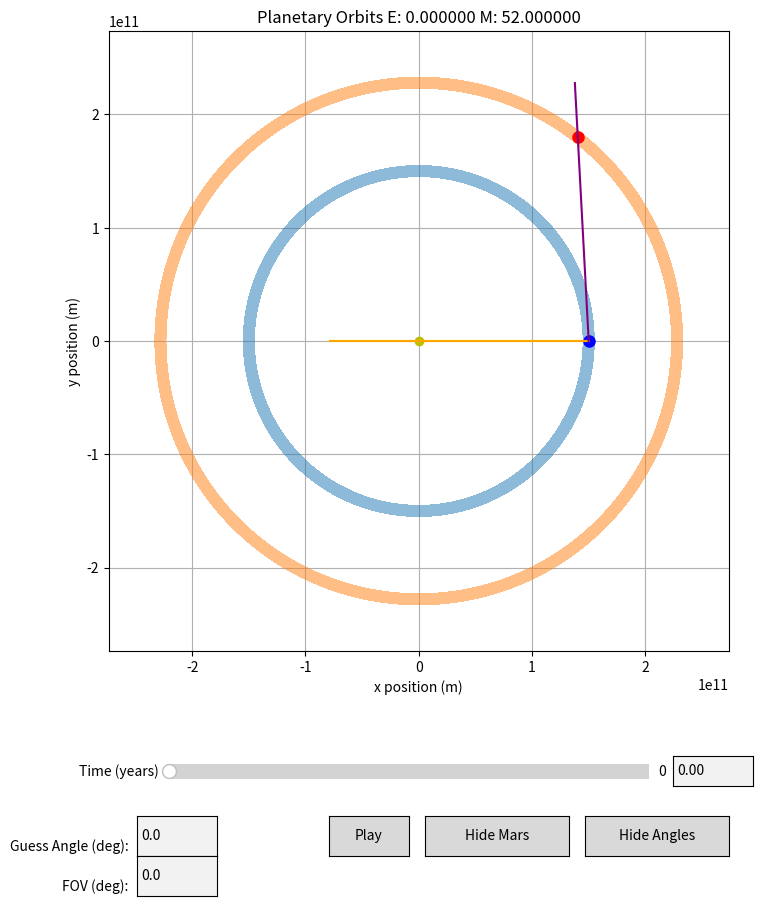

Write the Python code that produced this figure.
import numpy as np
import matplotlib.pyplot as plt
from matplotlib.widgets import Button
from matplotlib.widgets import Slider, TextBox
from scipy.ndimage import gaussian_filter1d
from scipy.fft import rfft, rfftfreq
from scipy.stats import pearsonr
from scipy.signal import correlate
from scipy.signal import find_peaks

# Constants
G = 6.67430e-11 # gravitiaional constant in m^3 kg^-1 s^-2

# Sympletic integrator coefficents (Yoshida 4th order)
# note: the coefficients control the integration steps to preserve physical properties
w0 = -np.power(2, 1/3) / (2 - np.power(2,1/3))
w1 = 1 / (2 - np.power(2, 1/3))
c = [w1 / 2, (w0 + w1) / 2, (w0 + w1) / 2, w1 / 2] # position update weights
d = [w1, w0, w1] # velocity update weights

# Function to compute accelerations on two orbiting bodies affected by central mass and each other
def compute_acceleration_two_orbiting_bodies(x1,y1,x2,y2,M,m1,m2):

    r1 = np.sqrt(x1**2 + y1**2) # distance between m1 and M
    r2 = np.sqrt(x2**2 + y2**2) # distance between m2 and M
    d= np.sqrt((x2 - x1)**2 + (y2 - y1)**2) # distance between m1 and m2

    # Compute acceleration on mass 1 (e.g., Earth):
    # First term: attraction to central mass (Sun)
    # Second term: gravitational pull from mass 2 (e.g., Mars)
    ax1 = -G * M * x1 / r1**3 + (G * m2 * (x2 - x1) / d**3) # acceleration in x direction on mass 1
    ay1 = -G * M * y1 / r1**3 + (G * m2 * (y2 - y1) / d**3) # acceleration in y direction on mass 1

    # Compute acceleration on mass 2 (e.g., Mars):
    ax2 = -G * M * x2 / r2**3 + (G * m1 * (x1 - x2) / d**3) # acceleration in x direction on mass 2
    ay2 = -G * M * y2 / r2**3 + (G * m1 * (y1 - y2) / d**3) # acceleration in y direction on mass 2

    return ax1, ay1, ax2, ay2

# Function to compute acceleration on a single orbiting body affected only by the central mass
def compute_acceleration_one_orbiting_body(x1,y1,M,m):

    r = np.sqrt(x1**2 + y1**2) # distance between m1 and M

    ax = -G * M * x1 / r**3 # acceleration in x direction on mass 1
    ay = -G * M * y1 / r**3  # acceleration in y direction on mass 1

    return ax, ay

# Symplectic integrator for two orbiting bodies under mutual and central gravitational forces
def symplectic_integrate_two_body(IVP, dt, steps, M, m1, m2, delay_step):

    # Unpack initial conditions: positions and velocities of both bodies
    x1, y1, vx1, vy1, x2, y2, vx2, vy2 = IVP # initial value conditions

    solution = np.zeros((steps,8)) # initialze array of solutions, this should be the size of the intial conditons by the number of time steps
    solution[0] = IVP # the first time step soltuion is set to the initial values
    accelerations = np.zeros((steps,4))
    accelerations[0] = [0,0,0,0]

    for i in range (1,steps):
        # First partial position update with coefficient c[0]
        x1 += c[0] * dt * vx1
        y1 += c[0] * dt * vy1
        x2 += c[0] * dt * vx2
        y2 += c[0] * dt * vy2

        # Loop through the three substeps of the 4th order symplectic integration
        for j in range(3): #  there are 3 substeps for 4th order integration

            if i >= delay_step:
                # Compute accelerations on both bodies due to gravitational forces
                ax1, ay1, ax2, ay2 = compute_acceleration_two_orbiting_bodies(x1, y1, x2, y2, M, m1, m2)

            else:
                ax1, ay1 = compute_acceleration_one_orbiting_body(x1, y1, M , m1)
                ax2, ay2 = compute_acceleration_one_orbiting_body(x2, y2, M, m2)

            # Update velocities using the computed accelerations weighted by d[j]
            vx1 += d[j] * dt * ax1
            vy1 += d[j] * dt * ay1
            vx2 += d[j] * dt * ax2
            vy2 += d[j] * dt * ay2

            # Update positions again with updated velocities weighted by c[j+1]
            x1 += c[j + 1] * dt * vx1
            y1 += c[j + 1] * dt * vy1
            x2 += c[j + 1] * dt * vx2
            y2 += c[j + 1] * dt * vy2

       # Save the positions and velocities at this timestep
        solution[i] = [x1, y1, vx1, vy1, x2, y2, vx2, vy2]
        accelerations[i] = [ax1,ay1,ax2,ay2]

    return solution, accelerations

# Symplectic integrator for a single orbiting body around a central mass
def symplectic_integrate_one_body(IVP, dt, steps, M, m):

    # Unpack initial position and velocity
    x, y, vx, vy = IVP # initial value conditions

    solution = np.zeros((steps,4)) # initialze array of solutions, this should be the size of the intial conditons by the number of time steps
    solution[0] = IVP # the first time step soltuion is set to the initial values
    accelerations = np.zeros((steps,2))
    accelerations[0] = [0,0]

    for i in range (1,steps):

        # initial position update with c[0], first partial position update
        x += c[0] * dt * vx
        y += c[0] * dt * vy

        # Perform the three substeps of the integrator
        for j in range(3): #  there are 3 substeps for 4th order integration

             # Calculate acceleration due to central mass gravity
            ax, ay = compute_acceleration_one_orbiting_body(x, y,  M, m)

            # Update velocities
            vx += d[j] * dt * ax
            vy += d[j] * dt * ay

            # Update positions
            x += c[j + 1] * dt * vx
            y += c[j + 1] * dt * vy

        # stoe the solution at the current time step
        solution[i] = [x, y, vx, vy]
        accelerations[i] = [ax,ay]

    return solution, accelerations

# Two body system parameters
M = 1.989e30  # mass of central body (Sun) 1.989e30 kg
m1 = 5.972e24 # mass of body 1 (Earth) 5.972e24 kg
m2 = 6.39e23  # mass of body 2 (Mars) 6.39e23 kg
angleE = 0 * (np.pi/180)           # Earth initial angle 
rad1 = 1.5e11                      # Earth initial distance 
x1 = rad1 * np.cos(angleE)         # Earth initial x-position (~1 AU)
y1 = rad1 * np.sin(angleE)         # Earth initial y-position 
r1 = np.sqrt(x1**2 + y1 **2)       # Earth initial distance from origin (redundant) 
velE =  np.sqrt(abs(G * M/ rad1))  # Earth initial velocity 
vx1 = velE * -np.sin(angleE)       # Earth initial velocity in x direction
vy1 = velE * np.cos(angleE)        # Earth initial velocity in y direction
angleM = 52 * (np.pi/180)       # Mars initial angle 
rad2 = 2.28e11                  # Mars initial distance 
x2 = rad2*np.cos(angleM)        # Mars initial x-position 
y2 = rad2*np.sin(angleM)        # Mars initial y-position 
r2 = np.sqrt(x2**2 + y2 **2)    # Mars initial distance from origin (redundant) 
velM = np.sqrt(abs(G * M/rad2)) # Mars initial velocity 
vx2 =velM * -np.sin(angleM)     # Mars initial velocity in x direction
vy2 = velM * np.cos(angleM)     # Mars initial velocity in y direction

T_earth_theoretical = np.sqrt((4*np.pi**2 * r1 **3) / (G * M)) /  3.154e+7 # Earth orbtial period (1 year)
T_mars_theoretical = np.sqrt((4*np.pi**2 * r2 **3) / (G * M)) /  3.154e+7  # Mars orbital period

# Inital conditions for each simulation
IVP_2body = [x1, y1, vx1, vy1, x2, y2, vx2, vy2 ] # Two- body intial conditions
IVP_Earth = [x1, y1, vx1, vy1] # One-body Earth intial conditions
IVP_Mars  = [x2, y2, vx2, vy2 ] # One-body Mars intial conditions

# Time information for the simulation
dt = (60 ** 2)*24  # time step value (duration of each time step in seconds), inital set to 1 day
total_time = 100 # amount of time to run the simulation for (in years)
total_time_seconds = total_time * 31556952 # total simulation time (in seconds)
steps = int(total_time_seconds / dt) # number of time steps to run the simulation for 
orbital_period_earth = 2* np.pi* np.sqrt((rad1**3)/(G * M)) 
delay_time = 0.25 * orbital_period_earth    # Ignore physics for a quarter year (workaround) 
delay_step = int(delay_time/dt) # Number of time steps to ingnore physics for 
t = np.arange(steps) * dt / (60*60*24*365.25)   # years for the x-axis

# Run the simulations
sol_2body, acc_2body = symplectic_integrate_two_body(IVP_2body, dt, steps, M, m1, m2, delay_step)
sol_Earth, acc_1bodyE = symplectic_integrate_one_body(IVP_Earth, dt, steps, M, m1)
sol_Mars, acc_1bodyM = symplectic_integrate_one_body(IVP_Mars, dt, steps, M, m2)

# Extract simulation data for plotting and computing force vectors 
x1s, y1s, vx1s, vy1s = sol_2body[:, 0], sol_2body[:, 1], sol_2body[:, 2], sol_2body[:, 3] # Two body Earth positions and velocities
x2s, y2s, vx2s, vy2s = sol_2body[:, 4], sol_2body[:, 5], sol_2body[:, 6], sol_2body[:, 7] # Two body Mars positions and velocities
ax1, ay1, ax2, ay2 = acc_2body[:,0],acc_2body[:,1],acc_2body[:,2],acc_2body[:,3] # Two body Earth acceleration and mars acceleration
xE, yE, vxE, vyE = sol_Earth[:,0], sol_Earth[:,1], sol_Earth[:,2], sol_Earth[:,3] # One body earth positions and velocities
xM, yM, vxM, vyM = sol_Mars[:,0], sol_Mars[:,1], sol_Mars[:,2], sol_Mars[:,3]  # One body Mars positions and velocities 
axE, ayE = acc_1bodyE[:,0],acc_1bodyE[:,1] # One body Earth accelerations
axM, ayM = acc_1bodyM[:,0],acc_1bodyM[:,1] # One body Mars accelerations
r1s = np.sqrt(x1s**2 + y1s**2) # distances between Earth and Sun
r2s = np.sqrt(x2s**2 + y2s**2) # distances between Mars and Sun
ds= np.sqrt((x2s - x1s)**2 + (y2s - y1s)**2) # distances between Earth and Mars

# Acceleration data for Earth
Ax_mars = (G * m2 * (x2s - x1s) / ds**3) # Acceleration of Earth due to Mars (two body simulation)
Ay_mars = (G * m2 * (y2s - y1s) / ds**3)
A_mars_mag = np.sqrt(Ax_mars**2 + Ay_mars**2)
Ax_mars_norm = Ax_mars / A_mars_mag
Ay_mars_norm = Ay_mars / A_mars_mag

Ax_sun = -G * M * x1s / r1s**3           # Acceleration of Earth due to the sun (two body simulation)
Ay_sun = -G * M * y1s / r1s**3
A_sun_mag = np.sqrt(Ax_sun**2 + Ay_sun**2)
Ax_sun_norm = Ax_sun / A_sun_mag
Ay_sun_norm = Ay_sun / A_sun_mag

Ax_net = Ax_mars + Ax_sun                  # Net acceleration on Earth (Computed using position information) 
Ay_net = Ay_mars + Ay_sun                  # These should match with the accelerations the simulation returns
A_net_mag = np.sqrt(Ax_net**2 + Ay_net**2)
Ax_net_norm = Ax_net / A_net_mag
Ay_net_norm = Ay_net / A_net_mag

Ax_net_simulated = ax1                             # net_simulated acceleration of Earth (two body simulation)
Ay_net_simulated = ay1
A_net_simulated_mag = np.sqrt(Ax_net_simulated**2 + Ay_net_simulated**2)
Ax_net_simulated_norm = Ax_net_simulated / A_net_simulated_mag
Ay_net_simulated_norm = Ay_net_simulated / A_net_simulated_mag

Ax_mars_theoretical =  Ax_net - Ax_sun             # Hypothesized acceleration of mars given by Fnet equation
Ay_mars_theoretical =  Ay_net - Ay_sun             # Fnet = Fsun + Fmars -> Fnet - Fsun = Fmars
A_mars_theoretical_mag = np.sqrt(Ax_mars_theoretical**2 + Ay_mars_theoretical**2)
Ax_mars_theoretical_norm = Ax_mars_theoretical / A_mars_theoretical_mag
Ay_mars_theoretical_norm = Ay_mars_theoretical / A_mars_theoretical_mag

Ax_mars_theoretical_sim =  Ax_net_simulated - Ax_sun             # Hypothesized acceleration of mars given by Fnet equation
Ay_mars_theoretical_sim =  Ay_net_simulated - Ay_sun             # Fnet = Fsun + Fmars -> Fnet - Fsun = Fmars
A_mars_theoretical_sim_mag = np.sqrt(Ax_mars_theoretical_sim**2 + Ay_mars_theoretical_sim**2)
Ax_mars_theoretical_sim_norm = Ax_mars_theoretical_sim / A_mars_theoretical_sim_mag
Ay_mars_theoretical_sim_norm = Ay_mars_theoretical_sim / A_mars_theoretical_sim_mag

# Convert accelerations to forces
Fx_mars = Ax_mars * m1                   # Force of Mars on Earth (two body simulation) 
Fy_mars = Ay_mars * m1 
F_mars_mag = np.sqrt(Fx_mars**2 + Fy_mars**2)
Fx_mars_norm = Fx_mars / F_mars_mag 
Fy_mars_norm = Fy_mars / F_mars_mag 

Fx_sun = Ax_sun * m1                     # Force of sun on Earth (two body simulation)
Fy_sun = Ay_sun * m1
F_sun_mag = np.sqrt(Fx_sun**2 + Fy_sun**2)
Fx_sun_norm = Fx_sun / F_sun_mag 
Fy_sun_norm = Fy_sun / F_sun_mag 

Fx_net = Ax_net * m1                     # Net force on Earth (two body simulation)
Fy_net = Ay_net * m1                     # Computed using position values
F_net_mag = np.sqrt(Fx_net**2 + Fy_net**2)
Fx_net_norm = Fx_net / F_net_mag 
Fy_net_norm = Fy_net / F_net_mag 

Fx_net_simulated = Ax_net_simulated * m1                     # Net force on Earth (two body simulation)
Fy_net_simulated = Ay_net_simulated * m1                     # Computed using simulation acceleration values
F_net_simulated_mag = np.sqrt(Fx_net_simulated**2 + Fy_net_simulated**2)
Fx_net_simulated_norm = Fx_net_simulated / F_net_simulated_mag 
Fy_net_simulated_norm = Fy_net_simulated / F_net_simulated_mag 

Fx_mars_theoretical =  Fx_net - Fx_sun                 # Hypothesized force of earth given Fnet equation 
Fy_mars_theoretical =  Fy_net - Fy_sun                 # Uses two body simulation for F_sun
F_mars_theoretical_mag = np.sqrt(Fx_mars_theoretical**2 + Fy_mars_theoretical**2)
Fx_mars_theoretical_norm =  Fx_mars_theoretical / F_mars_theoretical_mag
Fy_mars_theoretical_norm =  Fy_mars_theoretical / F_mars_theoretical_mag

Fx_mars_theoretical_sim =  Fx_net_simulated - Fx_sun                 # Hypothesized force of earth given Fnet equation 
Fy_mars_theoretical_sim =  Fy_net_simulated - Fy_sun                 # Uses two body simulation for F_sun
F_mars_theoretical_sim_mag = np.sqrt(Fx_mars_theoretical_sim**2 + Fy_mars_theoretical_sim**2)
Fx_mars_theoretical_sim_norm =  Fx_mars_theoretical_sim / F_mars_theoretical_sim_mag
Fy_mars_theoretical_sim_norm =  Fy_mars_theoretical_sim / F_mars_theoretical_sim_mag

# Check calculated accelerations match returned simulation acceleration values
print(f"Ax_net {Ax_net}, Ax_net_simulated {Ax_net_simulated}")

# Check if precision of acceleration values match the precision of force vectors
print(f"Ax_net_norm {Ax_net_norm}, Fx_net_norm {Fx_net_norm}")

def plot_everything():

    # ================ INTERACTIVE PLOT ================ #

    # ==== Create figure and 3 vertically stacked plots ====
    fig, ax_orbit = plt.subplots(1, 1, figsize=(8, 10))
    plt.subplots_adjust(bottom=0.25, hspace=0.4)

    # === Top: Orbit Plot ===
    ax_orbit.plot(x1s, y1s, label='Earth (2-body)', alpha=0.5, linewidth=8)
    mars_orbit_line, = ax_orbit.plot(x2s, y2s, label='Mars (2-body)', alpha=0.5, linewidth=8)
    ax_orbit.plot(0, 0, 'yo', label='Sun')
    earth_marker, = ax_orbit.plot(x1s[0], y1s[0], 'bo', markersize=8, label='Earth')
    mars_marker, = ax_orbit.plot(x2s[0], y2s[0], 'ro', markersize=8, label='Mars')
    angle_guess_line, = ax_orbit.plot([], [], 'm--', label='User Angle Line')

    max_range = max(np.max(np.abs(x1s)), np.max(np.abs(x2s)))

    # F_mars_vector, = ax_orbit.plot([x1s[0],x1s[0]+Fx_mars_theoretical_norm[0]*max_range],[y1s[0], y1s[0]+Fy_mars_theoretical_norm[0]*max_range], color="red")
    F_sun_vector,  = ax_orbit.plot([x1s[0],x1s[0]+Fx_sun_norm[0]*max_range], [y1s[0], y1s[0]+Fy_sun_norm[0]*max_range],  color = "yellow")
    F_net_vector,  = ax_orbit.plot([x1s[0],x1s[0]+Fx_net_norm[0]*max_range], [y1s[0], y1s[0]+Fy_net_norm[0]*max_range],  color = "orange")
    F_mars_theoretical_vector,  = ax_orbit.plot([x1s[0],x1s[0]+Fx_mars_theoretical_norm[0]*max_range], [y1s[0], y1s[0]+Fy_mars_theoretical_norm[0]*max_range],  color = "purple")
    # F_mars_theoretical_sim_vector,  = ax_orbit.plot([x1s[0],x1s[0]+Fx_mars_theoretical_sim_norm[0]*max_range], [y1s[0], y1s[0]+Fy_mars_theoretical_sim_norm[0]*max_range],  color = "lime")

    ax_orbit.set_aspect('equal')
    ax_orbit.set_xlim(-1.2 * max_range, 1.2 * max_range)
    ax_orbit.set_ylim(-1.2 * max_range, 1.2 * max_range)
    max_range = max(np.max(np.abs(x1s)), np.max(np.abs(x2s)))
    ax_orbit.set_xlabel("x position (m)")
    ax_orbit.set_ylabel("y position (m)")
    ax_orbit.set_title(f"Planetary Orbits E: {angleE * 180/np.pi :2f} M: {angleM * 180/np.pi :2f}")
    ax_orbit.grid(True)
    #ax_orbit.legend()

    # === Slider and TextBox ===
    slider_ax = plt.axes([0.2, 0.12, 0.6, 0.03])
    # time_slider = Slider(slider_ax, 'Time (years)', 0, t[-1], valinit=0, valstep=0.01)  # full time scale

    time_slider = Slider(slider_ax, 'Time (years)', 0, 0.1*t[-1], valinit=0, valstep=0.001)

    text_ax = plt.axes([0.83, 0.12, 0.1, 0.03])
    time_text = TextBox(text_ax, '', initial="0.00")

    fig.text(0.15, 0.06, 'Guess Angle (deg):', fontsize=10, ha='right', va='center')
    angle_input_ax = plt.axes([0.16, 0.05, 0.1, 0.04])
    angle_textbox = TextBox(angle_input_ax, '', initial="0.0")

    fig.text(0.15, 0.02, 'FOV (deg):', fontsize=10, ha='right', va='center')
    fov_input_ax = plt.axes([0.16, 0.01, 0.1, 0.04])
    fov_textbox = TextBox(fov_input_ax, '', initial="0.0")

    # === Update Function ===
    def update(val):
        idx = min(int(val / (t[1] - t[0])), len(x1s) - 1)

        # Update orbit markers
        earth_marker.set_data([x1s[idx]], [y1s[idx]])
        mars_marker.set_data([x2s[idx]], [y2s[idx]])

        # F_mars_vector.set_data([x1s[idx],x1s[idx]+Fx_mars_theoretical_norm[idx]*max_range],[y1s[idx], y1s[idx]+Fy_mars_theoretical_norm[idx]*max_range])
        F_sun_vector.set_data ([x1s[idx],x1s[idx]+Fx_sun_norm[idx]*max_range],[y1s[idx], y1s[idx]+Fy_sun_norm[idx]*max_range])
        F_net_vector.set_data ([x1s[idx],x1s[idx]+Fx_net_norm[idx]*max_range],[y1s[idx], y1s[idx]+Fy_net_norm[idx]*max_range])
        F_mars_theoretical_vector.set_data([x1s[idx],x1s[idx]+Fx_mars_theoretical_norm[idx]*max_range], [y1s[idx], y1s[idx]+Fy_mars_theoretical_norm[idx]*max_range])        
        # F_mars_theoretical_sim_vector.set_data([x1s[idx],x1s[idx]+Fx_mars_theoretical_sim_norm[idx]*max_range], [y1s[idx], y1s[idx]+Fy_mars_theoretical_sim_norm[idx]*max_range])        

        # Update text box
        time_text.set_val(f"{val:.2f}")

        fig.canvas.draw_idle()

    # === TextBox Submit ===
    def submit_text(text):
        try:
            val = float(text)
            val = max(0, min(val, t[-1]))
            time_slider.set_val(val)  # Triggers update
        except ValueError:
            pass


    ######## ADDING PLAY BUTTON TO SLIDER #########
    play_ax = plt.axes([0.4, 0.05, 0.1, 0.04])
    play_button = Button(play_ax, 'Play', hovercolor='0.975')

    # Play button for animation
    playing = [False]  # Use mutable object so we can modify it inside nested function

    def play(event):
        playing[0] = not playing[0]
        if playing[0]:
            play_button.label.set_text('Pause')
            timer.start()
        else:
            play_button.label.set_text('Play')
            timer.stop()

    play_button.on_clicked(play)

    timer_interval = 50  # ~20 FPS <-- seemingly lowest fps

    def advance_slider():
        current_val = time_slider.val
        new_val = current_val + 0.01  # years
        if new_val >= t[-1]:
            timer.stop()
            playing[0] = False
            play_button.label.set_text('Play')
        else:
            time_slider.set_val(new_val)

    def toggle_angle(event):
        angle_visible[0] = not angle_visible[0]
        angle_toggle_button.label.set_text('Show Angles' if not angle_visible[0] else 'Hide Angles')
        fig.canvas.draw_idle()

    # Create timer
    timer = fig.canvas.new_timer(interval=timer_interval)
    timer.add_callback(advance_slider)

    # Register callbacks
    time_slider.on_changed(update)
    time_text.on_submit(submit_text)

    toggle_ax = plt.axes([0.52, 0.05, 0.18, 0.04])
    toggle_button = Button(toggle_ax, 'Hide Mars', hovercolor='0.975')
    mars_visible = [True]  # Mutable flag

    angle_toggle_ax = plt.axes([0.72, 0.05, 0.18, 0.04])
    angle_toggle_button = Button(angle_toggle_ax, 'Hide Angles', hovercolor='0.975')
    angle_visible = [True]

    def toggle_mars(event):
        mars_visible[0] = not mars_visible[0]
        mars_marker.set_visible(mars_visible[0])
        mars_orbit_line.set_visible(mars_visible[0])
        toggle_button.label.set_text('Show Mars' if not mars_visible[0] else 'Hide Mars')
        fig.canvas.draw_idle()

    fov = 5.0
    last_angle = 0.0

    toggle_button.on_clicked(toggle_mars)
    angle_toggle_button.on_clicked(toggle_angle)

    plt.show()

    # Initialize plot
    update(0)

plot_everything()
